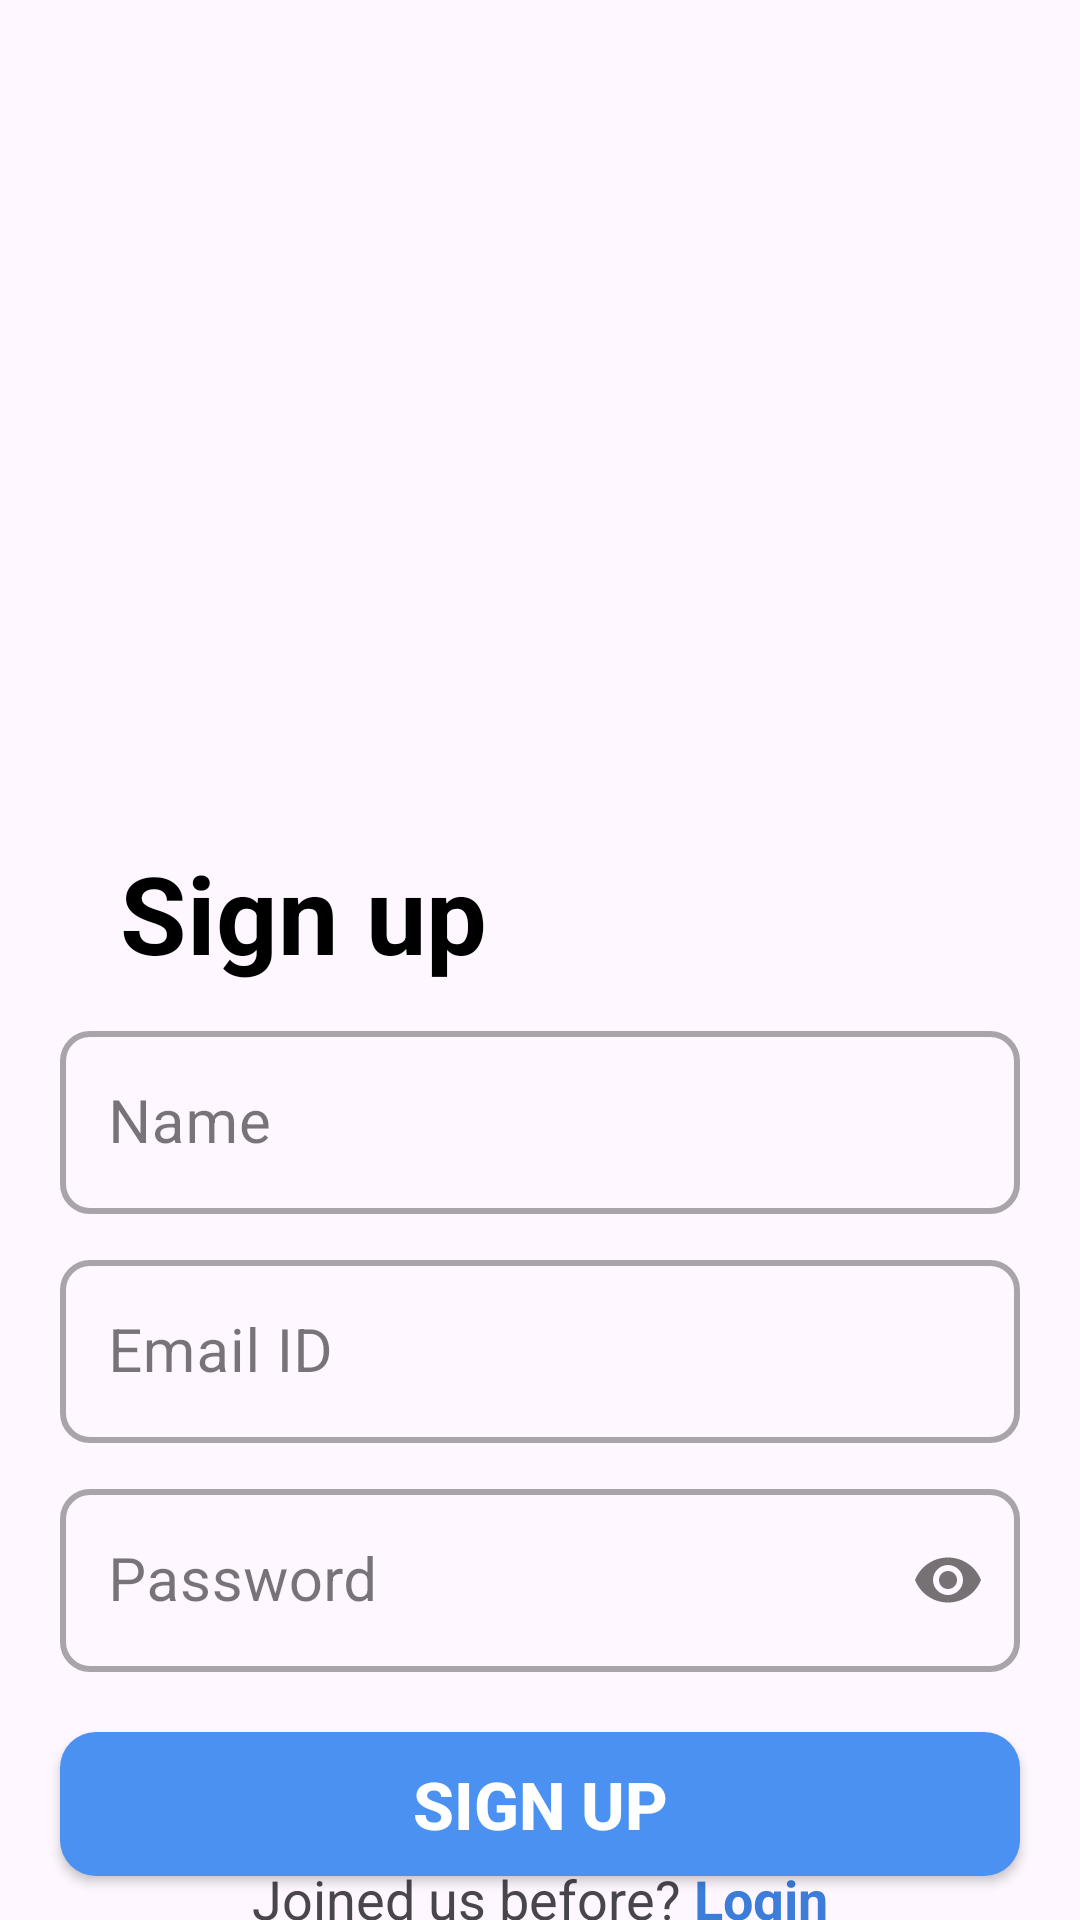

Reconstruct the res/layout file that produces this screen, plus the resources it refers to.
<!-- AndroidManifest.xml: application theme Theme.Material3.Light.NoActionBar -->
<!-- res/layout/activity_sign_up.xml -->
<?xml version="1.0" encoding="utf-8"?>
<androidx.constraintlayout.widget.ConstraintLayout xmlns:android="http://schemas.android.com/apk/res/android"
    xmlns:app="http://schemas.android.com/apk/res-auto"
    xmlns:tools="http://schemas.android.com/tools"
    android:id="@+id/main"
    android:layout_width="match_parent"
    android:layout_height="match_parent"
    tools:context=".SignUpActivity">

    <ImageView
        android:id="@+id/ivSinUpLogo"
        android:layout_width="350dp"
        android:layout_height="280dp"
        android:src="@drawable/sin_up_icon"
        app:layout_constraintEnd_toEndOf="parent"
        app:layout_constraintStart_toStartOf="parent"
        app:layout_constraintTop_toTopOf="parent"
        android:contentDescription="image" />
    <TextView
        android:id="@+id/tvSinUp"
        android:layout_width="wrap_content"
        android:layout_height="wrap_content"
        android:text="Sign up"
        android:textSize="36sp"
        android:textStyle="bold"
        android:layout_marginStart="40dp"
        android:textColor="@color/black"
        app:layout_constraintTop_toBottomOf="@id/ivSinUpLogo"
        app:layout_constraintStart_toStartOf="parent"
        />
    <com.google.android.material.textfield.TextInputLayout
        android:id="@+id/tilName"
        android:layout_width="match_parent"
        android:layout_height="wrap_content"
        android:layout_marginStart="@dimen/start_end_margin"
        android:layout_marginEnd="@dimen/start_end_margin"
        android:layout_marginTop="10dp"
        app:boxStrokeWidth="2dp"
        app:boxCornerRadiusBottomEnd="@dimen/til_radius"
        app:boxCornerRadiusBottomStart="@dimen/til_radius"
        app:boxCornerRadiusTopEnd="@dimen/til_radius"
        app:boxCornerRadiusTopStart="@dimen/til_radius"
        app:layout_constraintEnd_toEndOf="parent"
        app:layout_constraintStart_toStartOf="parent"
        app:layout_constraintTop_toBottomOf="@id/tvSinUp"
        style="@style/Widget.MaterialComponents.TextInputLayout.OutlinedBox"
        >
        <EditText
            android:id="@+id/etSinUpName"
            android:layout_width="match_parent"
            android:layout_height="wrap_content"
            android:inputType="textEmailAddress"
            android:hint="Name"
            android:textSize="@dimen/et_text_size"
            />
    </com.google.android.material.textfield.TextInputLayout>
    <com.google.android.material.textfield.TextInputLayout
        android:id="@+id/tilEmail"
        android:layout_width="match_parent"
        android:layout_height="wrap_content"
        android:layout_marginStart="@dimen/start_end_margin"
        android:layout_marginEnd="@dimen/start_end_margin"
        android:layout_marginTop="10dp"
        app:boxStrokeWidth="2dp"
        app:boxCornerRadiusBottomEnd="@dimen/til_radius"
        app:boxCornerRadiusBottomStart="@dimen/til_radius"
        app:boxCornerRadiusTopEnd="@dimen/til_radius"
        app:boxCornerRadiusTopStart="@dimen/til_radius"
        app:layout_constraintEnd_toEndOf="parent"
        app:layout_constraintStart_toStartOf="parent"
        app:layout_constraintTop_toBottomOf="@id/tilName"
        style="@style/Widget.MaterialComponents.TextInputLayout.OutlinedBox"
        >
        <EditText
            android:id="@+id/etSinUpEmail"
            android:layout_width="match_parent"
            android:layout_height="wrap_content"
            android:inputType="textEmailAddress"
            android:hint="Email ID"
            android:textSize="@dimen/et_text_size"
            />
    </com.google.android.material.textfield.TextInputLayout>

    <com.google.android.material.textfield.TextInputLayout
        android:id="@+id/tilPassword"
        android:layout_width="match_parent"
        android:layout_height="wrap_content"
        android:layout_marginStart="@dimen/start_end_margin"
        android:layout_marginEnd="@dimen/start_end_margin"
        android:layout_marginTop="10dp"
        app:boxStrokeWidth="2dp"
        app:passwordToggleEnabled="true"
        app:boxCornerRadiusBottomEnd="@dimen/til_radius"
        app:boxCornerRadiusBottomStart="@dimen/til_radius"
        app:boxCornerRadiusTopEnd="@dimen/til_radius"
        app:boxCornerRadiusTopStart="@dimen/til_radius"
        app:layout_constraintEnd_toEndOf="parent"
        app:layout_constraintStart_toStartOf="parent"
        app:layout_constraintTop_toBottomOf="@id/tilEmail"
        style="@style/Widget.MaterialComponents.TextInputLayout.OutlinedBox"
        >
        <EditText
            android:id="@+id/etSinUpPassword"
            android:layout_width="match_parent"
            android:layout_height="wrap_content"
            android:inputType="textPassword"
            android:hint="Password"
            android:textSize="@dimen/et_text_size"
            />
    </com.google.android.material.textfield.TextInputLayout>

    <androidx.appcompat.widget.AppCompatButton
        android:id="@+id/btnSignUp"
        android:layout_width="match_parent"
        android:layout_height="wrap_content"
        android:layout_marginStart="20dp"
        android:layout_marginEnd="20dp"
        android:background="@drawable/button_bg"
        android:text="Sign Up"
        android:layout_marginTop="20dp"
        android:textColor="@color/white"
        android:textSize="22sp"
        android:textStyle="bold"
        app:layout_constraintEnd_toEndOf="parent"
        app:layout_constraintStart_toStartOf="parent"
        app:layout_constraintTop_toBottomOf="@id/tilPassword" />
    <LinearLayout
        android:layout_width="match_parent"
        android:layout_height="wrap_content"
        android:orientation="horizontal"
        android:gravity="center"
        app:layout_constraintTop_toBottomOf="@id/btnSignUp"
        app:layout_constraintBottom_toBottomOf="parent"
        app:layout_constraintEnd_toEndOf="parent"
        app:layout_constraintStart_toStartOf="parent"
        >
        <TextView
            android:id="@+id/tvNewHere"
            android:layout_width="wrap_content"
            android:layout_height="wrap_content"
            android:text="Joined us before?"
            android:textSize="18sp"
            />

        <TextView
            android:id="@+id/tvLoginPage"
            android:layout_width="wrap_content"
            android:layout_height="wrap_content"
            android:text=" Login"
            android:textSize="18sp"
            android:textStyle="bold"
            android:textColor="@color/blue_5"
            />
    </LinearLayout>
</androidx.constraintlayout.widget.ConstraintLayout>
<!-- resources referenced by this layout -->
<resources>
  <color name="black">#FF000000</color>
  <color name="blue_5">#3B7DD8</color>
  <color name="white">#FFFFFFFF</color>
  <dimen name="et_text_size">20sp</dimen>
  <dimen name="start_end_margin">20dp</dimen>
  <dimen name="til_radius">10dp</dimen>
  <!-- drawable button_bg (drawable) -->
  <?xml version="1.0" encoding="utf-8"?>
  <selector xmlns:android="http://schemas.android.com/apk/res/android">
      
      <item android:state_pressed="true">
          <shape android:shape="rectangle">
              <solid android:color="@color/button_primary_pressed"/>
              <corners android:radius="@dimen/button_radius"/>
          </shape>
      </item>
      
      
      <item android:state_enabled="false">
          <shape android:shape="rectangle">
              <solid android:color="@color/gray_disabled"/>
              <corners android:radius="@dimen/button_radius"/>
          </shape>
      </item>
      
      
      <item>
          <shape android:shape="rectangle">
              <solid android:color="@color/button_primary"/>
              <corners android:radius="@dimen/button_radius"/>
          </shape>
      </item>
  </selector>
  <color name="button_primary_pressed">#3B7DD8</color>
  <dimen name="button_radius">12dp</dimen>
  <color name="gray_disabled">#BDBDBD</color>
  <color name="button_primary">#4A91F2</color>
</resources>
